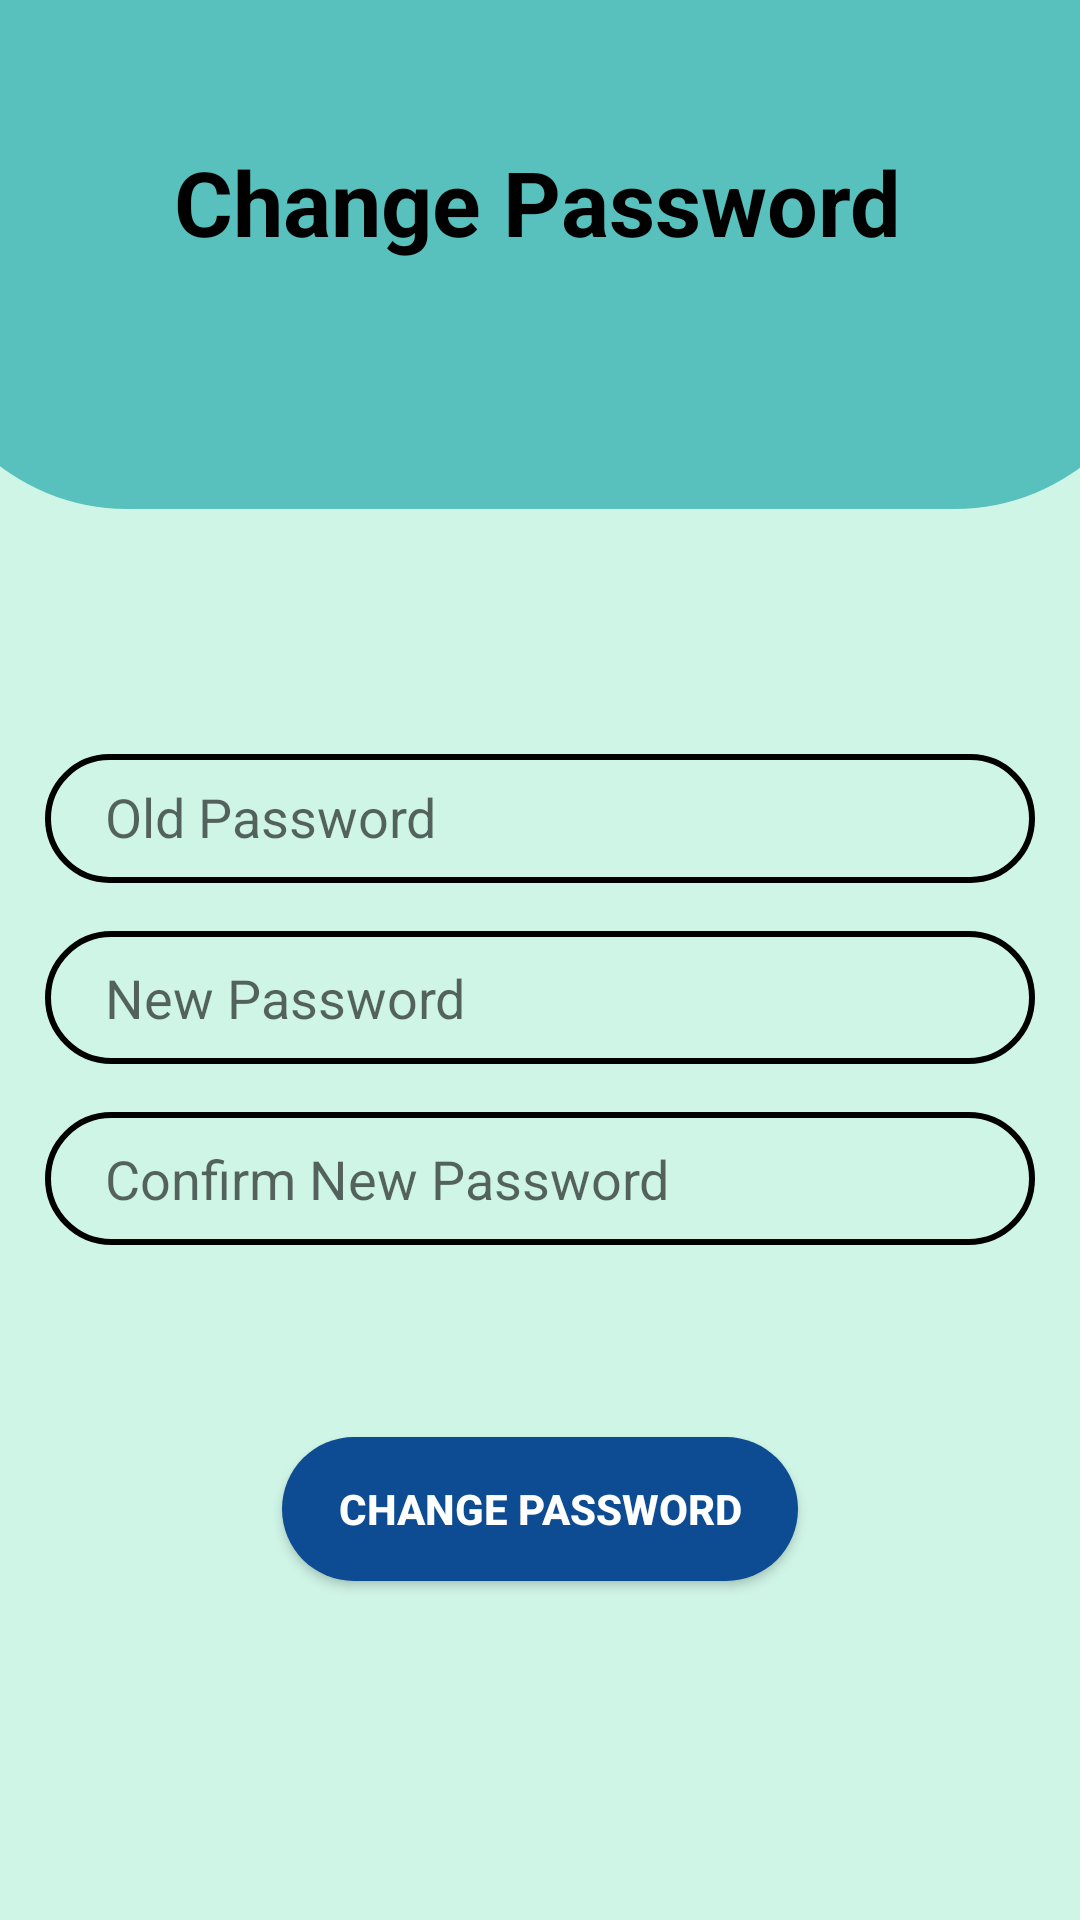

Write the Android layout XML for this screen, with the resource values it uses.
<!-- AndroidManifest.xml: application theme Theme.SmartSpend -->
<!-- res/layout/activity_change_password.xml -->
<?xml version="1.0" encoding="utf-8"?>
<androidx.constraintlayout.widget.ConstraintLayout xmlns:android="http://schemas.android.com/apk/res/android"
    xmlns:app="http://schemas.android.com/apk/res-auto"
    xmlns:tools="http://schemas.android.com/tools"
    android:layout_width="match_parent"
    android:layout_height="match_parent"
    tools:context=".ChangePasswordActivity"
    android:background="@color/subtle_mint">

    <ImageView
        android:id="@+id/IV_profile_background"
        android:layout_width="416dp"
        android:layout_height="269dp"
        android:layout_marginTop="-100dp"
        android:layout_marginBottom="430dp"
        app:layout_constraintBottom_toBottomOf="parent"
        app:layout_constraintEnd_toEndOf="parent"
        app:layout_constraintHorizontal_bias="0.505"
        app:layout_constraintStart_toStartOf="parent"
        app:layout_constraintTop_toTopOf="parent"
        app:layout_constraintVertical_bias="0.0"
        app:srcCompat="@drawable/profile_background" />

    <TextView
        android:id="@+id/TV_changePasswordTitle"
        android:layout_width="wrap_content"
        android:layout_height="wrap_content"
        android:layout_marginTop="-10dp"
        android:text="@string/TV_changePasswordTitle"
        android:textColor="@color/black"
        android:textSize="30sp"
        android:textStyle="bold"
        app:layout_constraintBottom_toBottomOf="parent"
        app:layout_constraintEnd_toEndOf="parent"
        app:layout_constraintHorizontal_bias="0.494"
        app:layout_constraintStart_toStartOf="parent"
        app:layout_constraintTop_toTopOf="parent"
        app:layout_constraintVertical_bias="0.093" />

    <EditText
        android:id="@+id/editTextTextPassword"
        android:layout_width="330dp"
        android:layout_height="43dp"
        android:layout_marginStart="40dp"
        android:layout_marginTop="82dp"
        android:layout_marginEnd="40dp"
        android:background="@drawable/input_bg"
        android:drawableLeft="@drawable/ic_security"
        android:drawablePadding="10dp"
        android:ems="10"
        android:hint="@string/ET_oldPassword"
        android:inputType="textPassword"
        android:paddingLeft="20dp"
        android:paddingTop="10dp"
        android:paddingRight="10dp"
        android:paddingBottom="10dp"
        app:layout_constraintEnd_toEndOf="parent"
        app:layout_constraintStart_toStartOf="parent"
        app:layout_constraintTop_toBottomOf="@+id/IV_profile_background" />

    <EditText
        android:id="@+id/editTextTextPassword2"
        android:layout_width="0dp"
        android:layout_height="wrap_content"
        android:layout_marginTop="16dp"
        android:background="@drawable/input_bg"
        android:drawableLeft="@drawable/ic_security"
        android:drawablePadding="10dp"
        android:ems="10"
        android:hint="@string/ET_newPassword"
        android:inputType="textPassword"
        android:paddingLeft="20dp"
        android:paddingTop="10dp"
        android:paddingRight="10dp"
        android:paddingBottom="10dp"
        app:layout_constraintEnd_toEndOf="@+id/editTextTextPassword"
        app:layout_constraintStart_toStartOf="@+id/editTextTextPassword"
        app:layout_constraintTop_toBottomOf="@+id/editTextTextPassword" />

    <EditText
        android:id="@+id/editTextTextPassword3"
        android:layout_width="0dp"
        android:layout_height="wrap_content"
        android:layout_marginTop="16dp"
        android:background="@drawable/input_bg"
        android:drawableLeft="@drawable/ic_security"
        android:drawablePadding="10dp"
        android:ems="10"
        android:hint="@string/ET_confirmNewPassword"
        android:inputType="textPassword"
        android:paddingLeft="20dp"
        android:paddingTop="10dp"
        android:paddingRight="10dp"
        android:paddingBottom="10dp"
        app:layout_constraintEnd_toEndOf="@+id/editTextTextPassword2"
        app:layout_constraintStart_toStartOf="@+id/editTextTextPassword2"
        app:layout_constraintTop_toBottomOf="@+id/editTextTextPassword2" />

    <android.widget.Button
        android:id="@+id/btn_confirmChangePassword"
        android:layout_width="172dp"
        android:layout_height="wrap_content"
        android:layout_marginTop="64dp"
        android:background="@drawable/btn_bg"
        android:text="@string/btn_changePassword"
        android:textColor="@color/white"
        android:textStyle="bold"
        app:layout_constraintEnd_toEndOf="@+id/editTextTextPassword3"
        app:layout_constraintStart_toStartOf="@+id/editTextTextPassword3"
        app:layout_constraintTop_toBottomOf="@+id/editTextTextPassword3" />

</androidx.constraintlayout.widget.ConstraintLayout>
<!-- resources referenced by this layout -->
<resources>
  <color name="black">#FF000000</color>
  <color name="subtle_mint">#CFF5E7</color>
  <color name="white">#FFFFFFFF</color>
  <!-- drawable btn_bg (drawable) -->
  <?xml version="1.0" encoding="utf-8"?>
  <shape xmlns:android="http://schemas.android.com/apk/res/android">
  
      <solid android:color="@color/Blue"></solid>
      <corners android:radius="30dp"></corners>
  
  </shape>
  <!-- drawable input_bg (drawable) -->
  <?xml version="1.0" encoding="utf-8"?>
  <shape xmlns:android="http://schemas.android.com/apk/res/android">
  
          <stroke android:color="@color/black" android:width="2dp"></stroke>
          <corners android:radius="70dp"></corners>
  </shape>
  <!-- drawable profile_background (drawable) -->
  <?xml version="1.0" encoding="utf-8"?>
  <shape xmlns:android="http://schemas.android.com/apk/res/android">
  
      <solid android:color="@color/green_2"></solid>
      <corners android:radius="70dp"></corners>
  
  </shape>
  <string name="ET_confirmNewPassword">Confirm New Password</string>
  <string name="ET_newPassword">New Password</string>
  <string name="ET_oldPassword">Old Password</string>
  <string name="TV_changePasswordTitle">Change Password</string>
  <string name="btn_changePassword">Change Password</string>
  <style name="Theme.SmartSpend" parent="Theme.MaterialComponents.DayNight.NoActionBar">
          
          <item name="colorPrimary">@color/subtle_mint</item>
          <item name="colorPrimaryVariant">@color/orange</item>
          <item name="colorOnPrimary">@color/white</item>
          
          <item name="colorSecondary">@color/green_2</item>
          <item name="colorSecondaryVariant">@color/red</item>
          <item name="colorOnSecondary">@color/black</item>
          
          <item name="android:statusBarColor">?attr/colorPrimaryVariant</item>
          
      </style>
  <color name="Blue">#0D4C92</color>
  <color name="green_2">#59C1BD</color>
  <color name="orange">#FAAB78</color>
  <color name="red">#FF0000 </color>
</resources>
